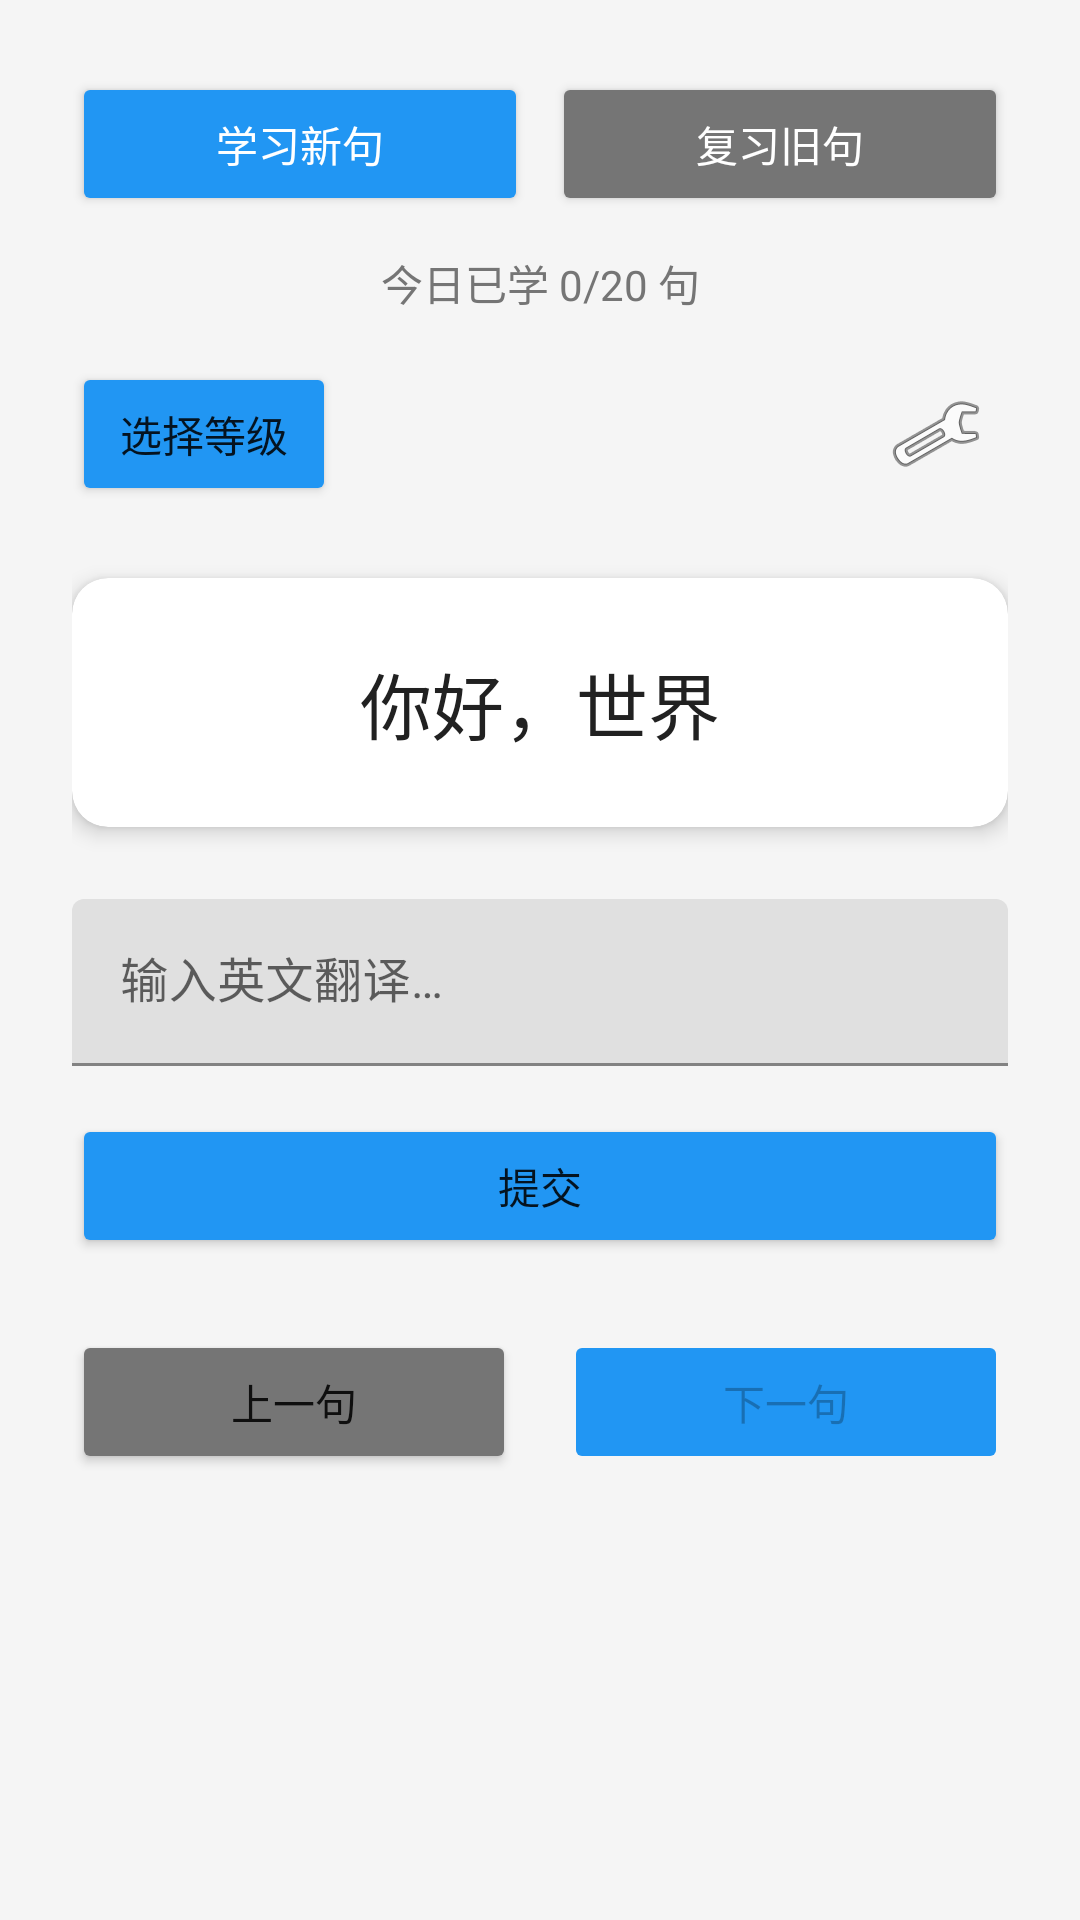

Reconstruct the res/layout file that produces this screen, plus the resources it refers to.
<!-- AndroidManifest.xml: application theme Theme.KouYuTong -->
<!-- res/layout/fragment_practice.xml -->
<?xml version="1.0" encoding="utf-8"?>
<ScrollView xmlns:android="http://schemas.android.com/apk/res/android"
    xmlns:app="http://schemas.android.com/apk/res-auto"
    android:layout_width="match_parent"
    android:layout_height="match_parent"
    android:background="@color/background">
    
    <androidx.constraintlayout.widget.ConstraintLayout
        android:layout_width="match_parent"
        android:layout_height="wrap_content"
        android:padding="24dp">
        
        
        <LinearLayout
            android:id="@+id/layout_mode_switch"
            android:layout_width="0dp"
            android:layout_height="wrap_content"
            android:orientation="horizontal"
            android:weightSum="2"
            app:layout_constraintStart_toStartOf="parent"
            app:layout_constraintEnd_toEndOf="parent"
            app:layout_constraintTop_toTopOf="parent">
            
            <Button
                android:id="@+id/btn_mode_practice"
                android:layout_width="0dp"
                android:layout_height="wrap_content"
                android:layout_weight="1"
                android:layout_marginEnd="4dp"
                android:text="学习新句"
                android:backgroundTint="@color/primary"
                android:textColor="@color/white" />
            
            <Button
                android:id="@+id/btn_mode_review"
                android:layout_width="0dp"
                android:layout_height="wrap_content"
                android:layout_weight="1"
                android:layout_marginStart="4dp"
                android:text="复习旧句"
                android:backgroundTint="@color/text_secondary"
                android:textColor="@color/white" />
            
        </LinearLayout>
        
        
        <TextView
            android:id="@+id/tv_progress"
            android:layout_width="0dp"
            android:layout_height="wrap_content"
            android:layout_marginTop="12dp"
            android:text="今日已学 0/20 句"
            android:textSize="14sp"
            android:textColor="@color/text_secondary"
            android:textAlignment="center"
            app:layout_constraintStart_toStartOf="parent"
            app:layout_constraintEnd_toEndOf="parent"
            app:layout_constraintTop_toBottomOf="@id/layout_mode_switch" />
        
        
        <Button
            android:id="@+id/btn_level_selector"
            android:layout_width="wrap_content"
            android:layout_height="wrap_content"
            android:layout_marginTop="16dp"
            android:text="@string/practice_select_level"
            android:backgroundTint="@color/primary"
            app:layout_constraintStart_toStartOf="parent"
            app:layout_constraintTop_toBottomOf="@id/tv_progress" />
        
        
        <ImageButton
            android:id="@+id/btn_settings"
            android:layout_width="48dp"
            android:layout_height="48dp"
            android:layout_marginTop="16dp"
            android:background="?android:attr/selectableItemBackground"
            android:src="@android:drawable/ic_menu_preferences"
            app:layout_constraintEnd_toEndOf="parent"
            app:layout_constraintTop_toBottomOf="@id/tv_progress" />
        
        
        <androidx.cardview.widget.CardView
            android:id="@+id/card_sentence"
            android:layout_width="0dp"
            android:layout_height="wrap_content"
            android:layout_marginTop="24dp"
            app:cardBackgroundColor="@color/surface"
            app:cardCornerRadius="12dp"
            app:cardElevation="4dp"
            app:layout_constraintEnd_toEndOf="parent"
            app:layout_constraintStart_toStartOf="parent"
            app:layout_constraintTop_toBottomOf="@id/btn_level_selector">
            
            <TextView
                android:id="@+id/tv_chinese_sentence"
                android:layout_width="match_parent"
                android:layout_height="wrap_content"
                android:padding="24dp"
                android:text="你好，世界"
                android:textColor="@color/text_primary"
                android:textSize="24sp"
                android:textAlignment="center" />
            
        </androidx.cardview.widget.CardView>
        
        
        <com.google.android.material.textfield.TextInputLayout
            android:id="@+id/til_english_input"
            android:layout_width="0dp"
            android:layout_height="wrap_content"
            android:layout_marginTop="24dp"
            app:layout_constraintEnd_toEndOf="parent"
            app:layout_constraintStart_toStartOf="parent"
            app:layout_constraintTop_toBottomOf="@id/card_sentence">
            
            <com.google.android.material.textfield.TextInputEditText
                android:id="@+id/et_english_input"
                android:layout_width="match_parent"
                android:layout_height="wrap_content"
                android:hint="@string/practice_hint"
                android:inputType="text"
                android:maxLines="3" />
            
        </com.google.android.material.textfield.TextInputLayout>
        
        
        <Button
            android:id="@+id/btn_submit"
            android:layout_width="0dp"
            android:layout_height="wrap_content"
            android:layout_marginTop="16dp"
            android:text="@string/practice_submit"
            android:backgroundTint="@color/primary"
            app:layout_constraintEnd_toEndOf="parent"
            app:layout_constraintStart_toStartOf="parent"
            app:layout_constraintTop_toBottomOf="@id/til_english_input" />
        
        
        <TextView
            android:id="@+id/tv_result"
            android:layout_width="0dp"
            android:layout_height="wrap_content"
            android:layout_marginTop="16dp"
            android:textAlignment="center"
            android:textSize="16sp"
            android:visibility="gone"
            app:layout_constraintEnd_toEndOf="parent"
            app:layout_constraintStart_toStartOf="parent"
            app:layout_constraintTop_toBottomOf="@id/btn_submit" />
        
        
        <Button
            android:id="@+id/btn_hint"
            android:layout_width="wrap_content"
            android:layout_height="wrap_content"
            android:layout_marginTop="16dp"
            android:text="@string/practice_hint_btn"
            android:visibility="gone"
            app:layout_constraintStart_toStartOf="parent"
            app:layout_constraintTop_toBottomOf="@id/tv_result" />
        
        
        <LinearLayout
            android:id="@+id/layout_navigation"
            android:layout_width="0dp"
            android:layout_height="wrap_content"
            android:layout_marginTop="24dp"
            android:orientation="horizontal"
            android:weightSum="2"
            app:layout_constraintEnd_toEndOf="parent"
            app:layout_constraintStart_toStartOf="parent"
            app:layout_constraintTop_toBottomOf="@id/btn_hint">
            
            <Button
                android:id="@+id/btn_prev"
                android:layout_width="0dp"
                android:layout_height="wrap_content"
                android:layout_weight="1"
                android:layout_marginEnd="8dp"
                android:text="@string/practice_prev"
                android:backgroundTint="@color/text_secondary" />
            
            <Button
                android:id="@+id/btn_next"
                android:layout_width="0dp"
                android:layout_height="wrap_content"
                android:layout_weight="1"
                android:layout_marginStart="8dp"
                android:text="@string/practice_next"
                android:backgroundTint="@color/primary"
                android:enabled="false" />
            
        </LinearLayout>
        
    </androidx.constraintlayout.widget.ConstraintLayout>
    
</ScrollView>
<!-- resources referenced by this layout -->
<resources>
  <color name="background">#F5F5F5</color>
  <color name="primary">#2196F3</color>
  <color name="surface">#FFFFFF</color>
  <color name="text_primary">#212121</color>
  <color name="text_secondary">#757575</color>
  <color name="white">#FFFFFF</color>
  <string name="practice_hint">输入英文翻译…</string>
  <string name="practice_hint_btn">提示</string>
  <string name="practice_next">下一句</string>
  <string name="practice_prev">上一句</string>
  <string name="practice_select_level">选择等级</string>
  <string name="practice_submit">提交</string>
  <style name="Theme.KouYuTong" parent="Theme.MaterialComponents.Light.NoActionBar">
          <item name="colorPrimary">@color/primary</item>
          <item name="colorPrimaryDark">@color/primary_dark</item>
          <item name="colorAccent">@color/accent</item>
          <item name="android:statusBarColor">@color/primary_dark</item>
          <item name="android:windowBackground">@color/background</item>
      </style>
  <color name="primary_dark">#1976D2</color>
  <color name="accent">#FF4081</color>
</resources>
